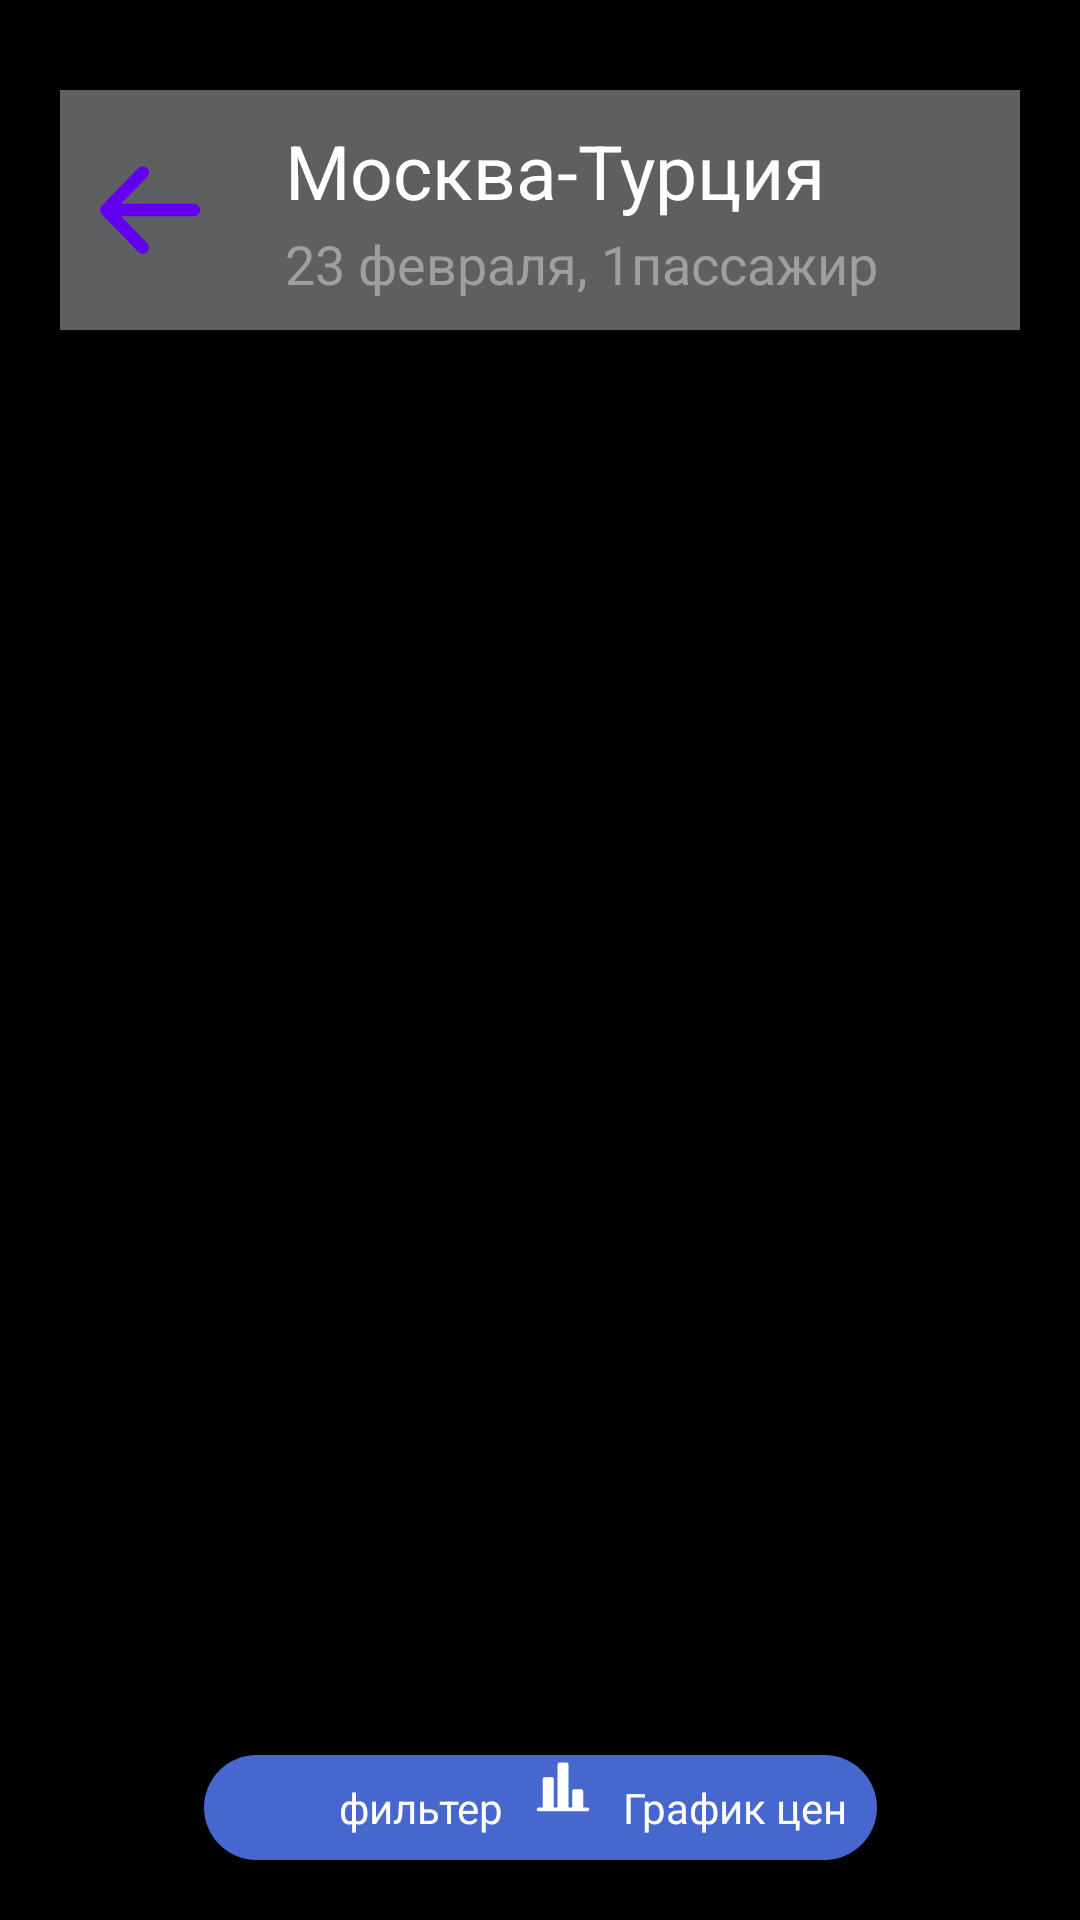

The Android layout XML behind this screen, and the referenced resources:
<!-- AndroidManifest.xml: application theme Theme.Test -->
<!-- res/layout/fragment_all_tickets.xml -->
<?xml version="1.0" encoding="utf-8"?>
<androidx.constraintlayout.widget.ConstraintLayout xmlns:android="http://schemas.android.com/apk/res/android"
    xmlns:app="http://schemas.android.com/apk/res-auto"
    xmlns:tools="http://schemas.android.com/tools"
    android:layout_width="match_parent"
    android:layout_height="match_parent"
    android:background="@color/black"
    tools:context=".presentation.fragment.air_tickets.all_tickets.AllTicketsFragment">

    <androidx.constraintlayout.widget.ConstraintLayout
        android:id="@+id/info_tickets"
        android:layout_width="match_parent"
        android:layout_height="wrap_content"
        android:layout_marginHorizontal="20dp"
        android:layout_marginVertical="30sp"
        android:background="@color/teal_700"
        app:layout_constraintEnd_toEndOf="parent"
        app:layout_constraintStart_toStartOf="parent"
        app:layout_constraintTop_toTopOf="parent">

        <ImageView
            android:id="@+id/back"
            android:layout_width="50dp"
            android:layout_height="50sp"
            android:layout_marginHorizontal="5dp"
            android:layout_marginVertical="15sp"
            android:src="@drawable/back"
            app:layout_constraintBottom_toBottomOf="parent"
            app:layout_constraintStart_toStartOf="parent"
            app:layout_constraintTop_toTopOf="parent"
            app:tint="@color/purple_500" />

        <TextView
            android:id="@+id/city_from_to"
            android:layout_width="wrap_content"
            android:layout_height="wrap_content"
            android:layout_marginHorizontal="20dp"
            android:layout_marginVertical="10dp"
            android:text="@string/city_from_to_default"
            android:textSize="25sp"
            app:layout_constraintStart_toEndOf="@+id/back"
            app:layout_constraintTop_toTopOf="parent" />

        <TextView
            android:id="@+id/day"
            android:layout_width="wrap_content"
            android:layout_height="wrap_content"
            android:layout_marginHorizontal="20dp"
            android:layout_marginVertical="10dp"
            android:text="@string/day_passenger"
            android:textColor="@color/teal_200"
            android:textSize="18sp"
            app:layout_constraintBottom_toBottomOf="parent"
            app:layout_constraintStart_toEndOf="@+id/back" />
    </androidx.constraintlayout.widget.ConstraintLayout>

    <LinearLayout
        android:id="@+id/layout_wifi"
        android:layout_width="wrap_content"
        android:layout_height="wrap_content"
        android:layout_marginVertical="20sp"
        android:visibility="invisible"
        app:layout_constraintEnd_toEndOf="parent"
        app:layout_constraintStart_toStartOf="parent"
        app:layout_constraintTop_toBottomOf="@+id/info_tickets">

        <include
            android:id="@+id/wifi"
            layout="@layout/item_error_layout" />
    </LinearLayout>

    <androidx.recyclerview.widget.RecyclerView
        android:id="@+id/recycler_tickets"
        android:layout_width="match_parent"
        android:layout_height="0dp"
        android:orientation="vertical"
        app:layoutManager="androidx.recyclerview.widget.LinearLayoutManager"
        app:layout_constraintBottom_toBottomOf="parent"
        app:layout_constraintEnd_toEndOf="parent"
        app:layout_constraintStart_toStartOf="parent"
        app:layout_constraintTop_toBottomOf="@+id/info_tickets"
        tools:listitem="@layout/item_tickets" />

    <LinearLayout
        android:id="@+id/linearLayout4"
        android:layout_width="wrap_content"
        android:layout_height="wrap_content"
        android:layout_marginBottom="20dp"
        android:background="@drawable/custom_filter"
        app:layout_constraintBottom_toBottomOf="parent"
        app:layout_constraintEnd_toEndOf="parent"
        app:layout_constraintStart_toStartOf="parent">

        <ImageView
            android:layout_width="25dp"
            android:layout_height="25dp"
            android:layout_marginHorizontal="10sp"
            android:layout_marginVertical="5dp"
            android:src="@drawable/tune"
            app:tint="@color/white" />

        <TextView
            android:layout_width="wrap_content"
            android:layout_height="match_parent"
            android:gravity="center_vertical"
            android:text="@string/filter" />

        <ImageView
            android:layout_width="30sp"
            android:layout_height="30sp"
            android:layout_marginStart="10sp"
            android:src="@drawable/schedule"
            app:tint="@color/white" />

        <TextView
            android:layout_width="wrap_content"
            android:layout_height="match_parent"
            android:layout_marginEnd="10sp"
            android:gravity="center_vertical"
            android:text="@string/price_chart" />
    </LinearLayout>


    <ProgressBar
        android:id="@+id/progress_bar"
        android:layout_width="wrap_content"
        android:layout_height="wrap_content"
        android:visibility="invisible"
        app:layout_constraintBottom_toTopOf="@+id/linearLayout4"
        app:layout_constraintEnd_toEndOf="parent"
        app:layout_constraintStart_toStartOf="parent"
        app:layout_constraintTop_toBottomOf="@+id/info_tickets" />


</androidx.constraintlayout.widget.ConstraintLayout>
<!-- res/layout/item_error_layout.xml (included above) -->
<?xml version="1.0" encoding="utf-8"?>
<androidx.constraintlayout.widget.ConstraintLayout xmlns:android="http://schemas.android.com/apk/res/android"
    xmlns:app="http://schemas.android.com/apk/res-auto"
    xmlns:tools="http://schemas.android.com/tools"
    android:layout_width="match_parent"
    android:layout_height="wrap_content"
    android:background="@color/black">

    <Button
        android:id="@+id/textView"
        android:layout_width="wrap_content"
        android:layout_height="wrap_content"
        android:background="@drawable/button_wifi"
        android:text="@string/error_wifi"
        android:textSize="30sp"
        app:layout_constraintEnd_toEndOf="parent"
        app:layout_constraintStart_toStartOf="parent"
        app:layout_constraintTop_toTopOf="parent" />

    <com.airbnb.lottie.LottieAnimationView
        android:id="@+id/lottie_friends"
        android:layout_width="match_parent"
        android:layout_height="wrap_content"
        app:layout_constraintBottom_toBottomOf="parent"
        app:layout_constraintEnd_toEndOf="parent"
        app:layout_constraintStart_toStartOf="parent"
        app:layout_constraintTop_toBottomOf="@+id/textView"
        app:lottie_autoPlay="true"
        app:lottie_loop="true"
        app:lottie_rawRes="@raw/no_wifi"
        tools:ignore="MissingConstraints" />
</androidx.constraintlayout.widget.ConstraintLayout>
<!-- res/layout/item_tickets.xml (included above) -->
<?xml version="1.0" encoding="utf-8"?>
<androidx.constraintlayout.widget.ConstraintLayout xmlns:android="http://schemas.android.com/apk/res/android"
    xmlns:app="http://schemas.android.com/apk/res-auto"
    android:layout_width="match_parent"
    android:layout_height="wrap_content"
    android:background="@color/black">


    <androidx.constraintlayout.widget.ConstraintLayout
        android:id="@+id/tickets_info"
        android:layout_width="match_parent"
        android:layout_height="wrap_content"
        android:layout_margin="20sp"
        android:background="@drawable/custom_input"
        app:layout_constraintBottom_toBottomOf="parent"
        app:layout_constraintEnd_toEndOf="parent"
        app:layout_constraintStart_toStartOf="parent"
        app:layout_constraintTop_toTopOf="parent">

        <TextView
            android:id="@+id/price"
            android:layout_width="wrap_content"
            android:layout_height="wrap_content"
            android:layout_marginHorizontal="20sp"
            android:layout_marginVertical="50dp"
            android:text="@string/price"
            android:textSize="25sp"
            app:layout_constraintStart_toStartOf="parent"
            app:layout_constraintTop_toTopOf="parent" />

        <ImageView
            android:layout_width="25dp"
            android:layout_height="25dp"
            android:src="@drawable/ruble"
            app:layout_constraintBottom_toBottomOf="@+id/price"
            app:layout_constraintStart_toEndOf="@+id/price"
            app:layout_constraintTop_toTopOf="@+id/price" />

        <ImageView
            android:id="@+id/imageView"
            android:layout_width="30sp"
            android:layout_height="30sp"
            android:layout_margin="20sp"
            android:src="@drawable/lens"
            app:layout_constraintStart_toStartOf="parent"
            app:layout_constraintTop_toBottomOf="@+id/price"
            app:tint="@color/red" />

        <TextView
            android:id="@+id/text_full_info"
            android:layout_width="wrap_content"
            android:layout_height="wrap_content"
            android:layout_marginStart="10sp"
            android:text="@string/text_full_info"
            android:textSize="16sp"
            app:layout_constraintBottom_toBottomOf="@+id/imageView"
            app:layout_constraintStart_toEndOf="@+id/imageView"
            app:layout_constraintTop_toBottomOf="@+id/price" />

        <TextView
            android:id="@+id/text_location"
            android:layout_width="wrap_content"
            android:layout_height="wrap_content"
            android:layout_marginStart="10sp"
            android:layout_marginBottom="10dp"
            android:text="@string/text_location"
            android:textColor="@color/teal_200"
            android:textSize="16sp"
            app:layout_constraintBottom_toBottomOf="parent"
            app:layout_constraintStart_toEndOf="@+id/imageView"
            app:layout_constraintTop_toBottomOf="@+id/text_full_info" />
    </androidx.constraintlayout.widget.ConstraintLayout>

    <Button
        android:id="@+id/plus_info"
        android:layout_width="wrap_content"
        android:layout_height="wrap_content"
        android:layout_margin="10sp"
        android:clickable="false"
        android:text="@string/plus_info"
        android:textColor="@color/white"
        android:textSize="20sp"
        app:layout_constraintStart_toStartOf="@+id/tickets_info"
        app:layout_constraintTop_toTopOf="parent" />

</androidx.constraintlayout.widget.ConstraintLayout>
<!-- resources referenced by this layout -->
<resources>
  <color name="black">#FF000000</color>
  <color name="purple_500">#FF6200EE</color>
  <color name="red">#D13E3E</color>
  <color name="teal_200">#9F9F9F</color>
  <color name="teal_700">#5E5F61</color>
  <color name="white">#FFFFFFFF</color>
  <!-- drawable button_wifi (drawable) -->
  <?xml version="1.0" encoding="utf-8"?>
  <shape xmlns:android="http://schemas.android.com/apk/res/android"
      android:shape="rectangle">
      <solid android:color="@color/purple_700" />
      <corners android:radius="10dp" />
  </shape>
  <!-- drawable custom_filter (drawable) -->
  <?xml version="1.0" encoding="utf-8"?>
  <selector xmlns:android="http://schemas.android.com/apk/res/android">
      <item>
          <shape android:shape="rectangle">
              <solid android:color="@color/purple_200" />
              <corners android:radius="280dp" />
          </shape>
      </item>
  </selector>
  <!-- drawable custom_input (drawable) -->
  <?xml version="1.0" encoding="utf-8"?>
  <selector xmlns:android="http://schemas.android.com/apk/res/android">
      <item>
          <shape android:shape="rectangle">
              <solid android:color="@color/teal_700" />
              <corners android:radius="20dp" />
              <stroke android:width="1dp" android:color="@color/black" />
          </shape>
      </item>
  </selector>
  <!-- drawable lens (drawable) -->
  <vector xmlns:android="http://schemas.android.com/apk/res/android"
      android:width="24dp"
      android:height="24dp"
      android:tint="#000000"
      android:viewportWidth="24"
      android:viewportHeight="24">
      <path
          android:fillColor="@android:color/white"
          android:pathData="M12,2C6.48,2 2,6.48 2,12s4.48,10 10,10 10,-4.48 10,-10S17.52,2 12,2z" />
  </vector>
  <!-- drawable ruble (drawable) -->
  <vector xmlns:android="http://schemas.android.com/apk/res/android"
      android:width="24dp"
      android:height="24dp"
      android:viewportWidth="960"
      android:viewportHeight="960"
      android:tint="@color/white">
    <path
        android:fillColor="@android:color/white"
        android:pathData="M280,840L280,720L200,720L200,640L280,640L280,560L200,560L200,480L280,480L280,120L540,120Q632,120 696,184Q760,248 760,340Q760,432 696,496Q632,560 540,560L360,560L360,640L520,640L520,720L360,720L360,840L280,840ZM360,480L540,480Q598,480 639,439Q680,398 680,340Q680,282 639,241Q598,200 540,200L360,200L360,480Z"/>
  </vector>
  <string name="city_from_to_default">Москва-Турция</string>
  <string name="day_passenger">23 февраля, 1пассажир</string>
  <string name="error_wifi">повторить \n подключение</string>
  <string name="filter">фильтер</string>
  <string name="plus_info">Прилет вечером</string>
  <string name="price">8500</string>
  <string name="price_chart">График цен</string>
  <string name="text_full_info">17:45-21:20  3.5ч в пути/Без пересадок</string>
  <string name="text_location">DME    AER</string>
  <style name="Theme.Test" parent="Base.Theme.Test" />
  <color name="purple_700">#FF3700B3</color>
  <color name="purple_200">#4667CD</color>
  <color name="default_background">#5E5F61</color>
  <style name="Base.Theme.Test" parent="Theme.Material3.DayNight.NoActionBar">
          
          
          <item name="android:textColor">@color/white</item>
      </style>
</resources>
